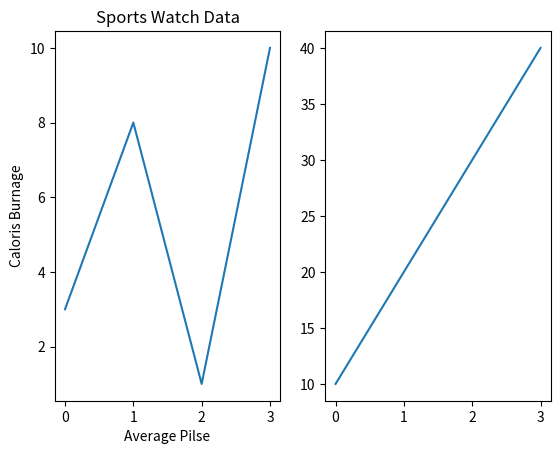

Source code (Python):
#matplotlib subplot
#display mulitiple plots
#with the subplot() function you can draw multiple plots in one figure
#draw 2 plots?

import matplotlib.pyplot as plt
import numpy as np
#plot 1:
x = np.array([0,1,2,3])
y = np.array([3,8,1,10])
plt.subplot(1,2,1) #(1row,2columns,1stsubplot)

plt.title("Sports Watch Data")
plt.xlabel("Average Pilse")
plt.ylabel("Caloris Burnage")
plt.plot(x,y)

#plt 2:
x = np.array([0,1,2,3])
y = np.array([10,20,30,40])
plt.subplot(1,2,2) #(1row,2columns,2nd subplot)

plt.plot(x,y)
plt.show()
